2-way image classification set "datasetcnn_crop_fromfile" from GitHub (Juliapluum/Kitkat); label vocabulary: chicken, not chicken.

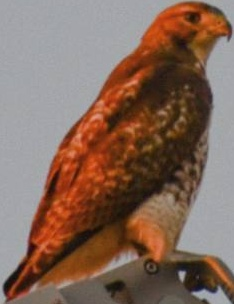
Label: not chicken

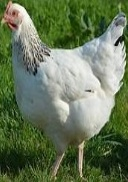
Label: chicken

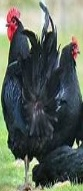
Label: chicken

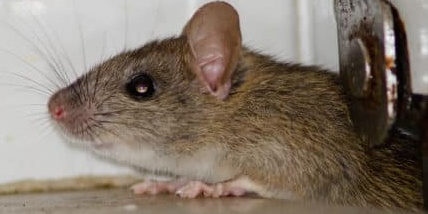
Label: not chicken

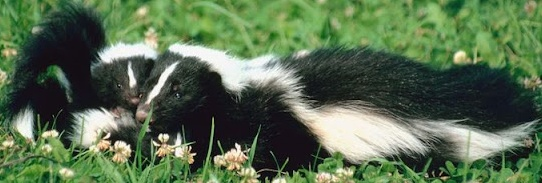
Label: not chicken

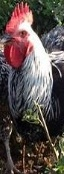
Label: chicken
